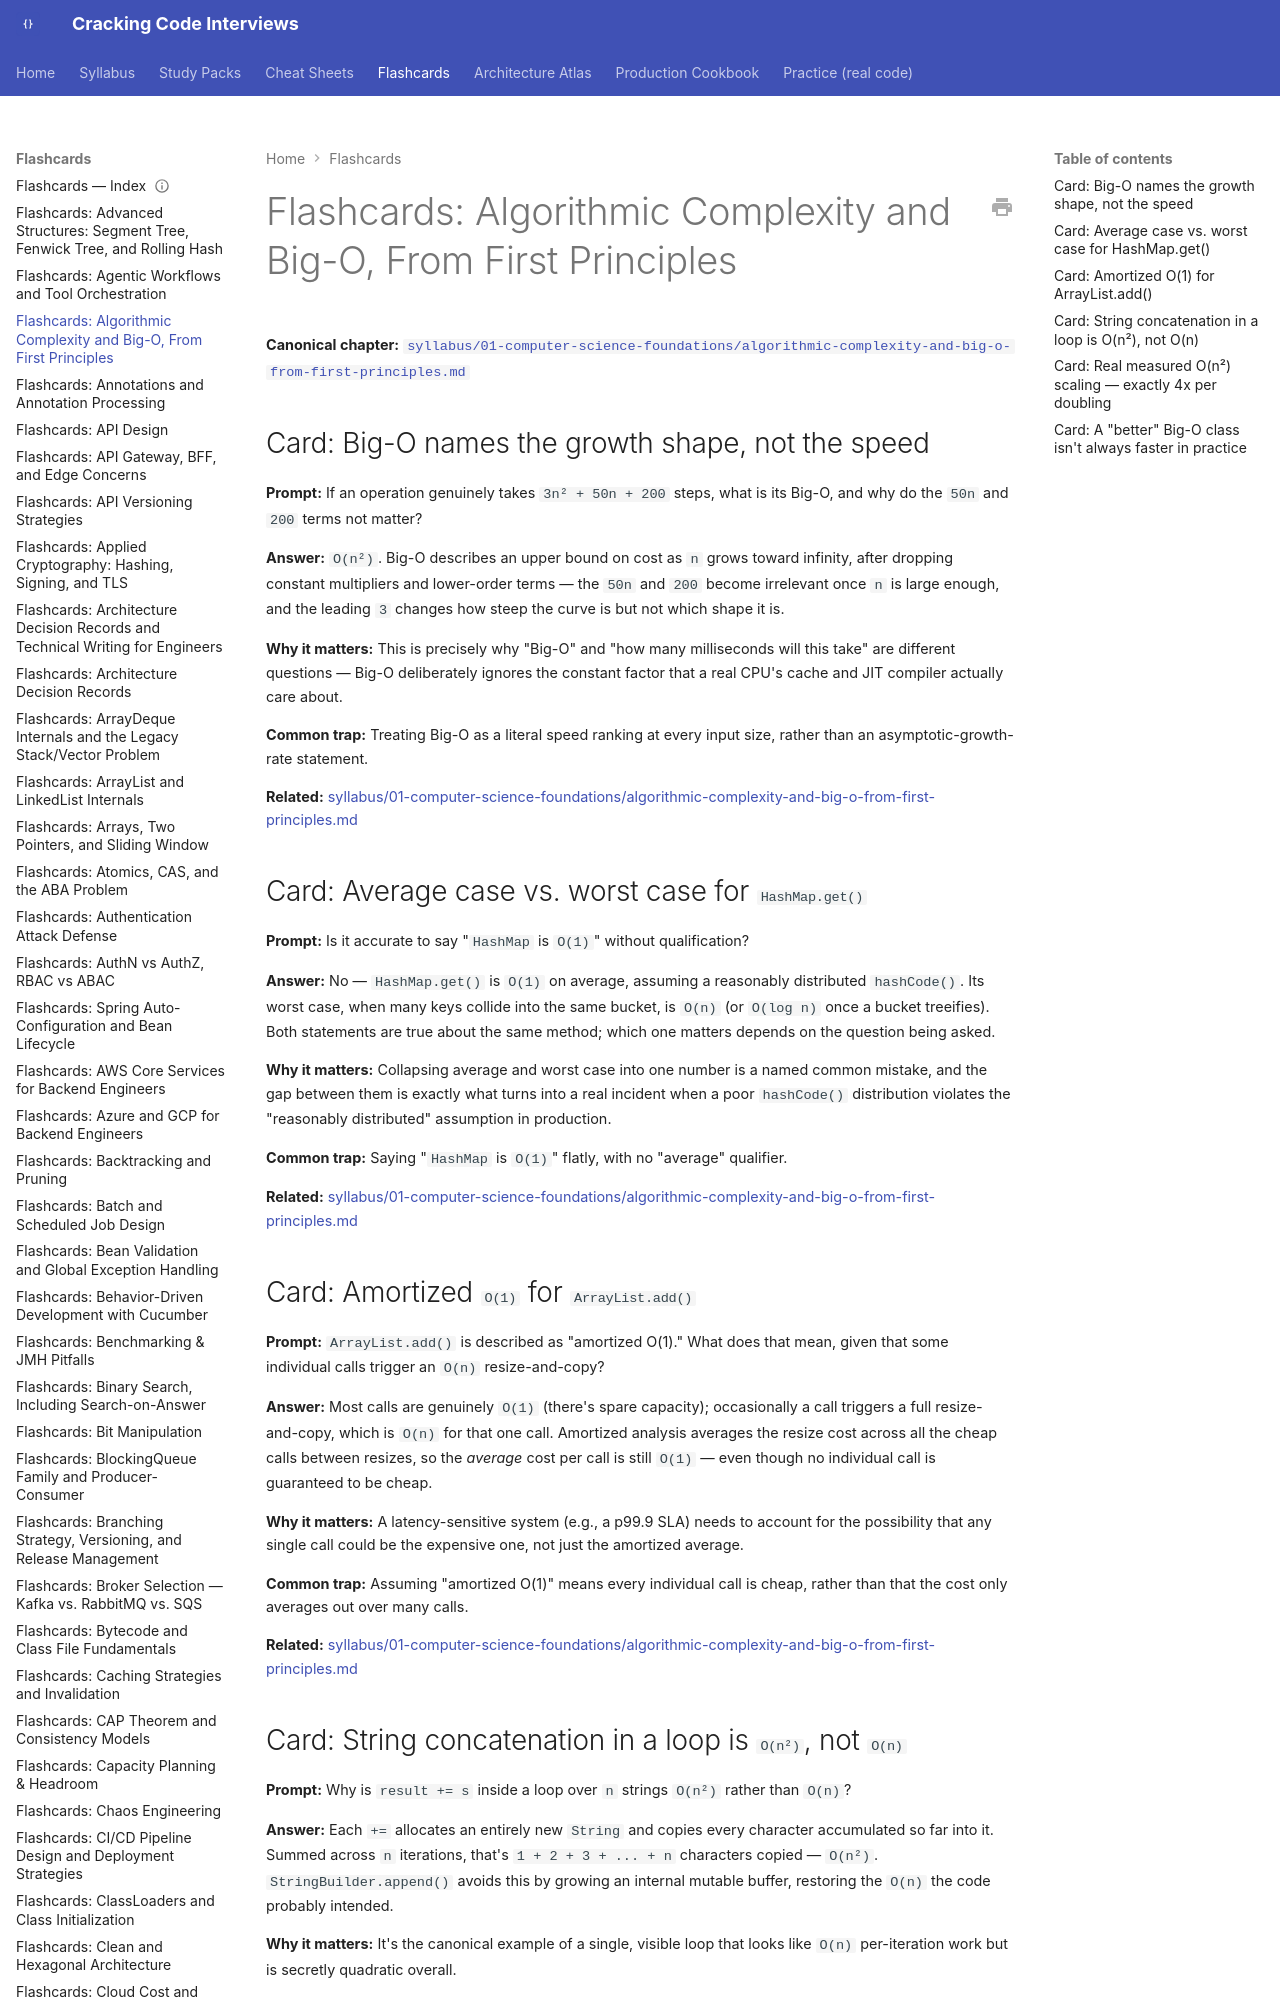

repository: JuanMelendres/cracking-code-interviews · page: flashcards/algorithmic-complexity-and-big-o-from-first-principles/index.html · generator: mkdocs

---
title: "Flashcards: Algorithmic Complexity and Big-O, From First Principles"
slug: algorithmic-complexity-and-big-o-from-first-principles
document_type: flashcard-deck
domain: 01-computer-science-foundations
topic_id: "T-2001"
canonical: ../syllabus/01-computer-science-foundations/algorithmic-complexity-and-big-o-from-first-principles.md
last_updated: 2026-09-07
---

# Flashcards: Algorithmic Complexity and Big-O, From First Principles

**Canonical chapter:** [`syllabus/01-computer-science-foundations/algorithmic-complexity-and-big-o-from-first-principles.md`](../syllabus/01-computer-science-foundations/algorithmic-complexity-and-big-o-from-first-principles.md)
